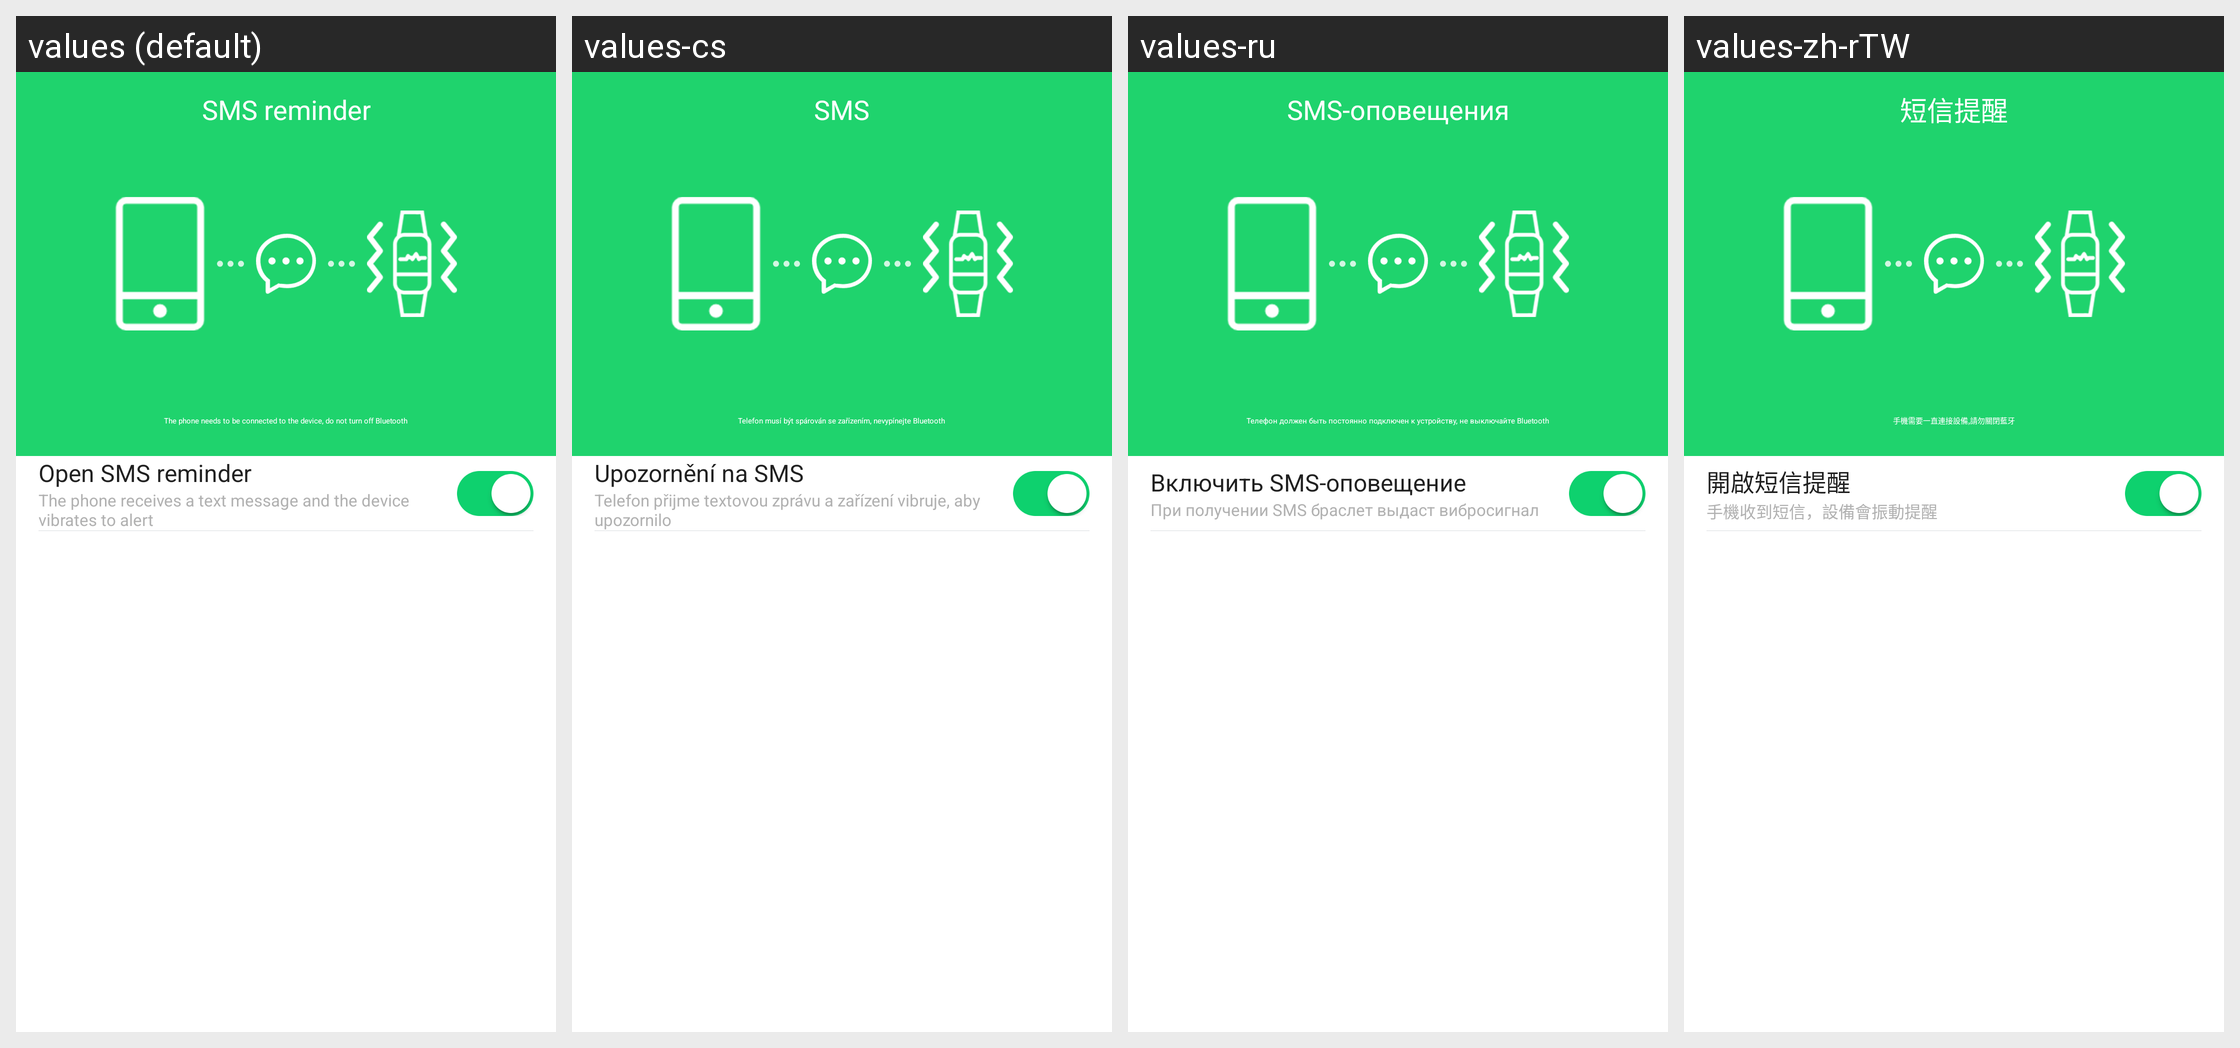

This grid shows one Android layout under several languages. Give, for every string resource on the screen, its name, the default text and each shown locale's text.
Android screen res/layout/activity_sms_remind_setting.xml rendered under 4 locales, left to right: values (default), values-cs, values-ru, values-zh-rTW. Device: Nexus 5 (rendered at 1080×1920; each locale shown at half size, 540×960, under a caption strip naming it); theme AppTheme.
Other locales in the repository, not shown: values-af, values-am, values-ar, values-az, values-be, values-bg, values-bn, values-bs, values-ca, values-da, values-de, values-el, values-en-rGB, values-es, values-es-rUS, values-et, values-eu, values-fa, values-fi, values-fr, values-fr-rCA, values-gl, values-gu, values-hi, values-hi-rIN, values-hr, values-hu, values-hy, values-in, values-is, values-it, values-iw, values-ja, values-ka, values-kk, values-km, values-kn, values-ko, values-ky, values-lo, values-lt, values-lv, values-mk, values-ml, values-mn, values-mr, values-ms, values-my, values-nb, values-ne, values-nl, values-pa, values-pl, values-pt, values-pt-rPT, values-ro, values-si, values-sk, values-sl, values-sq, values-sr, values-sv, values-sw, values-ta, values-te, values-th, values-tl, values-tr, values-uk, values-ur, values-uz, values-vi, values-zh-rCN, values-zh-rHK, values-zh-rMO, values-zu.
Strings drawn on this screen, with the default value and each locale's value (text and hints the layout hard-codes, and strings that could not be matched under every locale, appear in the picture but are not listed):

settings_sms_remind
  values: SMS reminder
  values-cs: SMS
  values-ru: SMS-оповещения
  values-zh-rTW: 短信提醒

call_remind_tip
  values: The phone needs to be connected to the device, do not turn off Bluetooth
  values-cs: Telefon musí být spárován se zařízením, nevypínejte Bluetooth
  values-ru: Телефон должен быть постоянно подключен к устройству, не выключайте Bluetooth
  values-zh-rTW: 手機需要一直連接設備,請勿關閉藍牙

sms_remind_open
  values: Open SMS reminder
  values-cs: Upozornění na SMS
  values-ru: Включить SMS-оповещение
  values-zh-rTW: 開啟短信提醒

sms_remind_comment_1
  values: The phone receives a text message and the device vibrates to alert
  values-cs: Telefon přijme textovou zprávu a zařízení vibruje, aby upozornilo
  values-ru: При получении SMS браслет выдаст вибросигнал
  values-zh-rTW: 手機收到短信，設備會振動提醒
